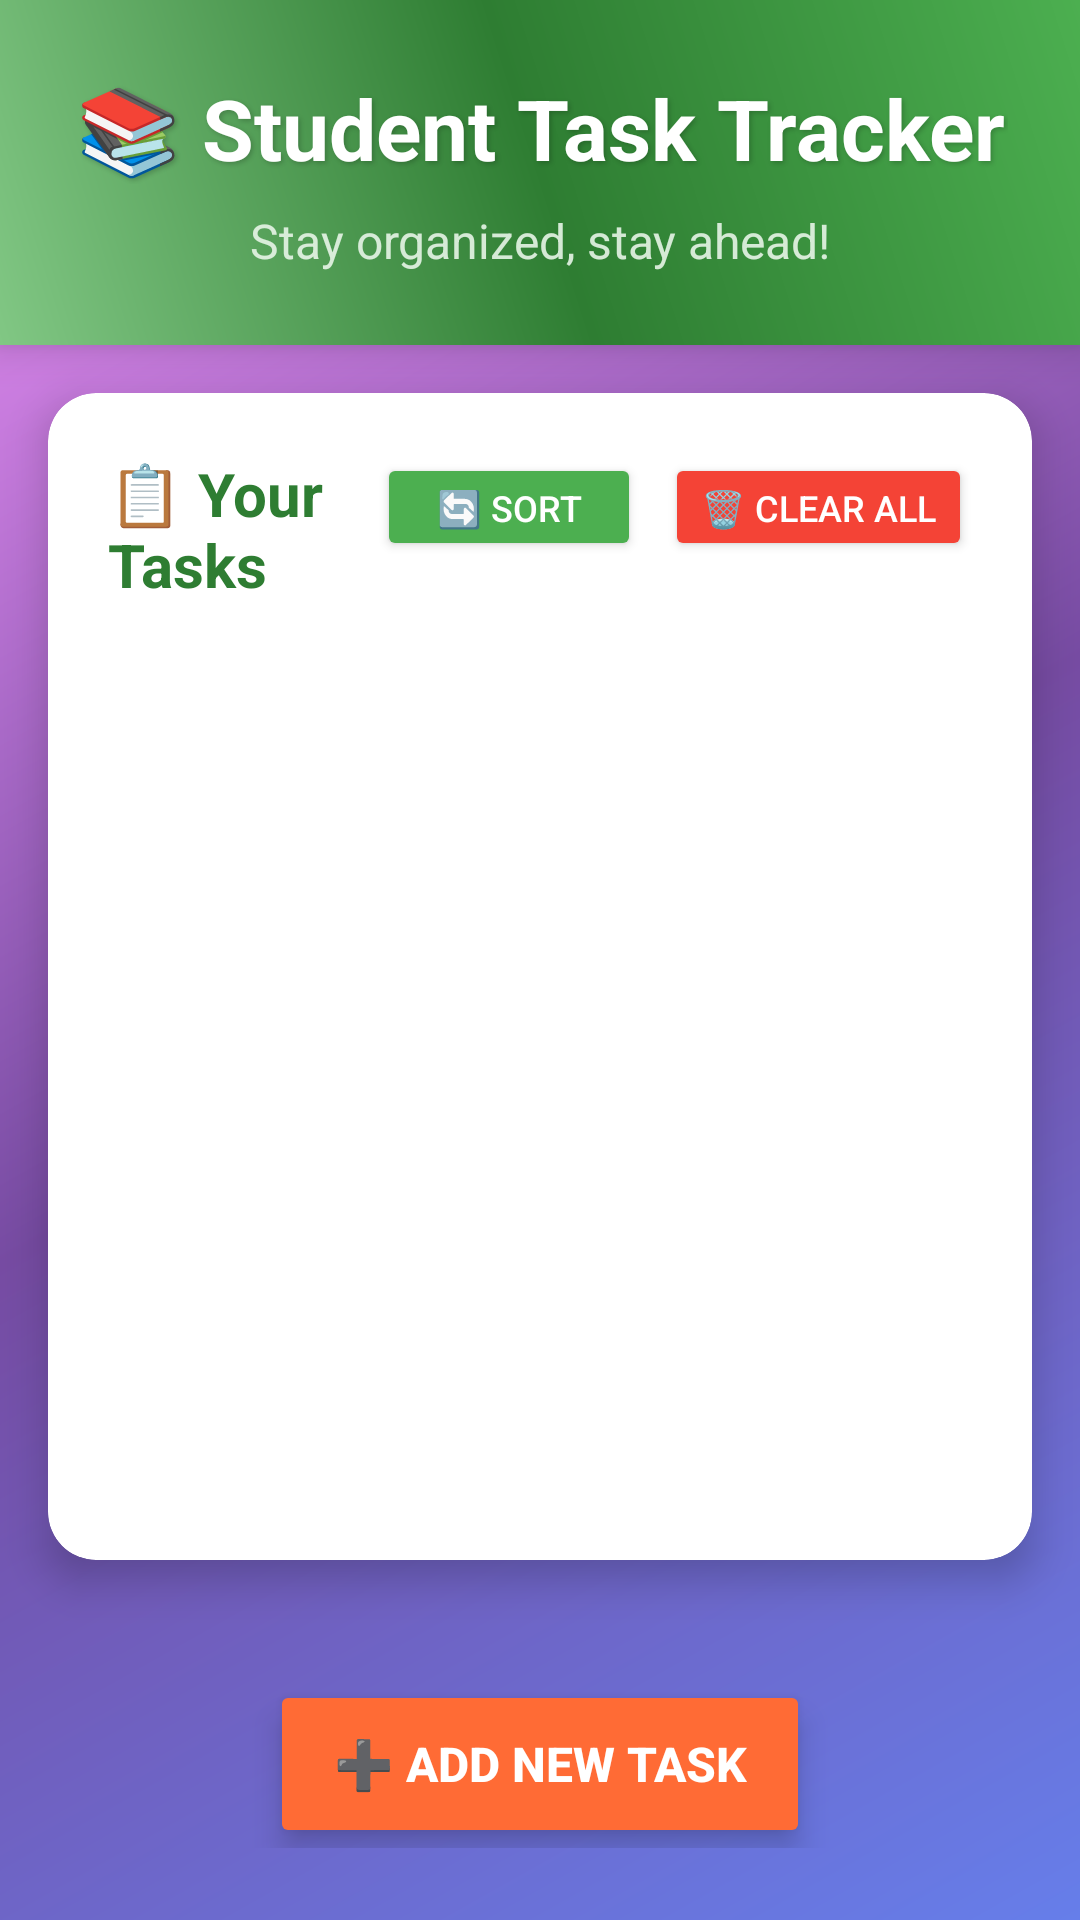

Write the Android layout XML for this screen, with the resource values it uses.
<!-- AndroidManifest.xml: application theme Theme.StudentTask -->
<!-- res/layout/activity_dash_board.xml -->
<?xml version="1.0" encoding="utf-8"?>
<LinearLayout xmlns:android="http://schemas.android.com/apk/res/android"
    android:layout_width="match_parent"
    android:layout_height="match_parent"
    android:background="@drawable/gradient_background"
    android:orientation="vertical">

    
    <LinearLayout
        android:layout_width="match_parent"
        android:layout_height="wrap_content"
        android:background="@drawable/header_background"
        android:elevation="8dp"
        android:orientation="vertical"
        android:padding="24dp">

        <TextView
            android:layout_width="match_parent"
            android:layout_height="wrap_content"
            android:text="📚 Student Task Tracker"
            android:textAlignment="center"
            android:textColor="#FFFFFF"
            android:textSize="28sp"
            android:textStyle="bold"
            android:shadowColor="#33000000"
            android:shadowDx="2"
            android:shadowDy="2"
            android:shadowRadius="4" />

        <TextView
            android:layout_width="match_parent"
            android:layout_height="wrap_content"
            android:layout_marginTop="8dp"
            android:text="Stay organized, stay ahead!"
            android:textAlignment="center"
            android:textColor="#E8F5E8"
            android:textSize="16sp"
            android:alpha="0.9" />

    </LinearLayout>

    
    <androidx.cardview.widget.CardView
        xmlns:card_view="http://schemas.android.com/apk/res-auto"
        android:layout_width="match_parent"
        android:layout_height="0dp"
        android:layout_margin="16dp"
        android:layout_weight="1"
        card_view:cardCornerRadius="16dp"
        card_view:cardElevation="8dp"
        card_view:cardBackgroundColor="#FFFFFF">

        <LinearLayout
            android:layout_width="match_parent"
            android:layout_height="match_parent"
            android:orientation="vertical"
            android:padding="20dp">

            
            <LinearLayout
                android:layout_width="match_parent"
                android:layout_height="wrap_content"
                android:orientation="horizontal"
                android:layout_marginBottom="16dp">

                <TextView
                    android:layout_width="0dp"
                    android:layout_height="wrap_content"
                    android:layout_weight="1"
                    android:text="📋 Your Tasks"
                    android:textColor="#2E7D32"
                    android:textSize="20sp"
                    android:textStyle="bold" />

                <LinearLayout
                    android:layout_width="wrap_content"
                    android:layout_height="wrap_content"
                    android:orientation="horizontal">

                    <Button
                        android:id="@+id/sortBtn"
                        android:layout_width="wrap_content"
                        android:layout_height="36dp"
                        android:layout_marginEnd="8dp"
                        android:backgroundTint="#4CAF50"
                        android:text="🔄 SORT"
                        android:textColor="#FFFFFF"
                        android:textSize="12sp"
                        android:textAllCaps="false"
                        android:paddingStart="12dp"
                        android:paddingEnd="12dp" />

                    <Button
                        android:id="@+id/btnClear"
                        android:layout_width="wrap_content"
                        android:layout_height="36dp"
                        android:backgroundTint="#F44336"
                        android:text="🗑️ CLEAR ALL"
                        android:textColor="#FFFFFF"
                        android:textSize="12sp"
                        android:textAllCaps="true"
                        android:paddingStart="12dp"
                        android:paddingEnd="12dp" />

                </LinearLayout>

            </LinearLayout>

            
            <ScrollView
                android:layout_width="match_parent"
                android:layout_height="0dp"
                android:layout_weight="1">

                <LinearLayout
                    android:id="@+id/taskContainer"
                    android:layout_width="match_parent"
                    android:layout_height="wrap_content"
                    android:orientation="vertical"
                    android:padding="4dp">
                </LinearLayout>

            </ScrollView>

        </LinearLayout>

    </androidx.cardview.widget.CardView>

    
    <LinearLayout
        android:layout_width="match_parent"
        android:layout_height="wrap_content"
        android:gravity="center"
        android:padding="24dp">

        <Button
            android:id="@+id/addTaskBtn"
            android:layout_width="180dp"
            android:layout_height="56dp"
            android:backgroundTint="#FF6B35"
            android:text="➕ ADD NEW TASK"
            android:textColor="#FFFFFF"
            android:textSize="16sp"
            android:textAllCaps="false"
            android:textStyle="bold"
            android:elevation="6dp"
            android:stateListAnimator="@animator/button_state_animator" />

    </LinearLayout>

</LinearLayout>
<!-- resources referenced by this layout -->
<resources>
  <!-- drawable gradient_background (drawable) -->
  <?xml version="1.0" encoding="utf-8"?>
  <shape xmlns:android="http://schemas.android.com/apk/res/android">
      <gradient
          android:angle="135"
          android:centerColor="@color/background_gradient_center"
          android:endColor="@color/background_gradient_end"
          android:startColor="@color/background_gradient_start"
          android:type="linear" />
  </shape>
  <!-- drawable header_background (drawable) -->
  <?xml version="1.0" encoding="utf-8"?>
  <shape xmlns:android="http://schemas.android.com/apk/res/android">
      <gradient
          android:angle="45"
          android:centerColor="@color/primary_dark"
          android:endColor="@color/primary"
          android:startColor="@color/primary_light"
          android:type="linear" />
      <corners android:radius="0dp" />
  </shape>
  <style name="Theme.StudentTask" parent="Theme.Material3.DayNight.NoActionBar">
          
          <item name="colorPrimary">#4CAF50</item>
          <item name="colorPrimaryVariant">#2E7D32</item>
          <item name="colorOnPrimary">#FFFFFF</item>
  
          
          <item name="colorSecondary">#FF6B35</item>
          <item name="colorSecondaryVariant">#E64A19</item>
          <item name="colorOnSecondary">#FFFFFF</item>
  
          
          <item name="android:colorBackground">#FAFAFA</item>
          <item name="colorSurface">#FFFFFF</item>
          <item name="colorOnSurface">#1C1B1F</item>
  
          
          <item name="colorError">#B3261E</item>
          <item name="colorOnError">#FFFFFF</item>
  
          
          <item name="android:textColorPrimary">#1C1B1F</item>
          <item name="android:textColorSecondary">#49454F</item>
  
          
          <item name="android:windowLightStatusBar">true</item>
          <item name="android:statusBarColor">#E8F5E8</item>
          <item name="android:navigationBarColor">#FFFFFF</item>
  
          
          <item name="materialButtonStyle">@style/Widget.Material3.Button</item>
          <item name="borderlessButtonStyle">@style/Widget.Material3.Button.TextButton</item>
  
          
          <item name="materialCardViewStyle">@style/Widget.Material3.CardView.Elevated</item>
  
      </style>
  <color name="background_gradient_center">#764BA2</color>
  <color name="background_gradient_end">#F093FB</color>
  <color name="background_gradient_start">#667EEA</color>
  <color name="primary_dark">#2E7D32</color>
  <color name="primary">#4CAF50</color>
  <color name="primary_light">#81C784</color>
</resources>
